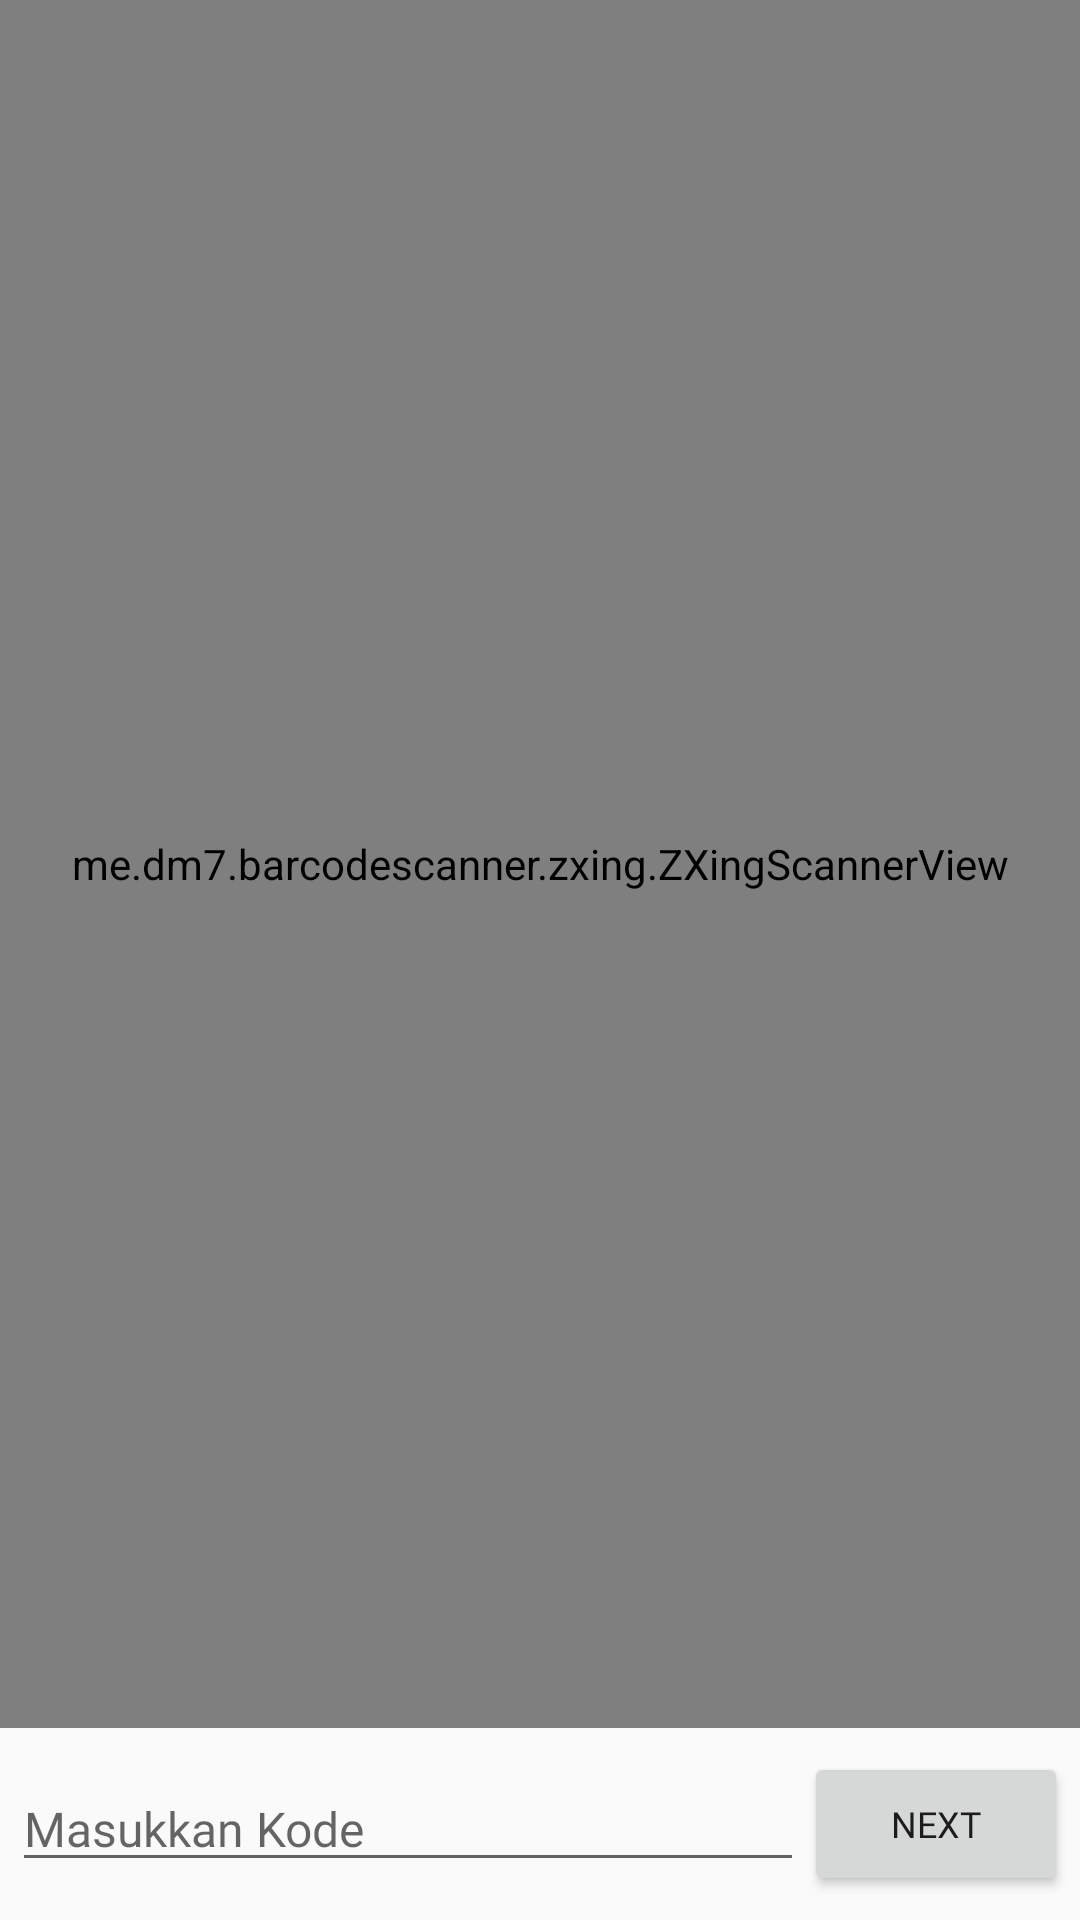

Write the Android layout XML for this screen, with the resource values it uses.
<!-- AndroidManifest.xml: application theme AppTheme -->
<!-- res/layout/fragment_scan_code.xml -->
<?xml version="1.0" encoding="utf-8"?>
<FrameLayout xmlns:android="http://schemas.android.com/apk/res/android"
    xmlns:tools="http://schemas.android.com/tools"
    android:layout_width="match_parent"
    android:layout_height="match_parent"
    tools:context=".newitem.fragment.ScanCodeFragment">

    <RelativeLayout
        android:layout_width="match_parent"
        android:layout_height="match_parent">

        <LinearLayout
            android:id="@+id/line_kode"
            android:layout_width="match_parent"
            android:layout_height="?android:attr/actionBarSize"
            android:gravity="center_vertical"
            android:layout_margin="@dimen/activity_4"
            android:layout_alignParentBottom="true">

            <EditText
                android:id="@+id/edt_kode"
                android:layout_width="match_parent"
                android:layout_height="wrap_content"
                android:layout_weight="1"
                android:fontFamily="@font/lato_regular"
                android:hint="Masukkan Kode"
                android:inputType="number"
                android:textSize="@dimen/medium_text" />

            <Button
                android:id="@+id/btn_next"
                android:layout_width="wrap_content"
                android:layout_height="wrap_content"
                android:fontFamily="@font/lato_regular"
                android:text="Next"
                android:textSize="@dimen/small_text" />
        </LinearLayout>

        <me.dm7.barcodescanner.zxing.ZXingScannerView
            android:id="@+id/sv_scanner_scf"
            android:layout_width="match_parent"
            android:layout_height="match_parent"
            android:layout_above="@id/line_kode">

        </me.dm7.barcodescanner.zxing.ZXingScannerView>

    </RelativeLayout>

</FrameLayout>
<!-- resources referenced by this layout -->
<resources>
  <dimen name="activity_4">4dp</dimen>
  <dimen name="medium_text">16sp</dimen>
  <dimen name="small_text">12sp</dimen>
  <style name="AppTheme" parent="Theme.AppCompat.Light.DarkActionBar">
          
          <item name="colorPrimary">@color/colorPrimary</item>
          <item name="colorPrimaryDark">@color/colorPrimaryDark</item>
          <item name="colorAccent">@color/colorAccent</item>
      </style>
  <color name="colorPrimary">#3F51B5</color>
  <color name="colorPrimaryDark">#303F9F</color>
  <color name="colorAccent">#FF4081</color>
</resources>
